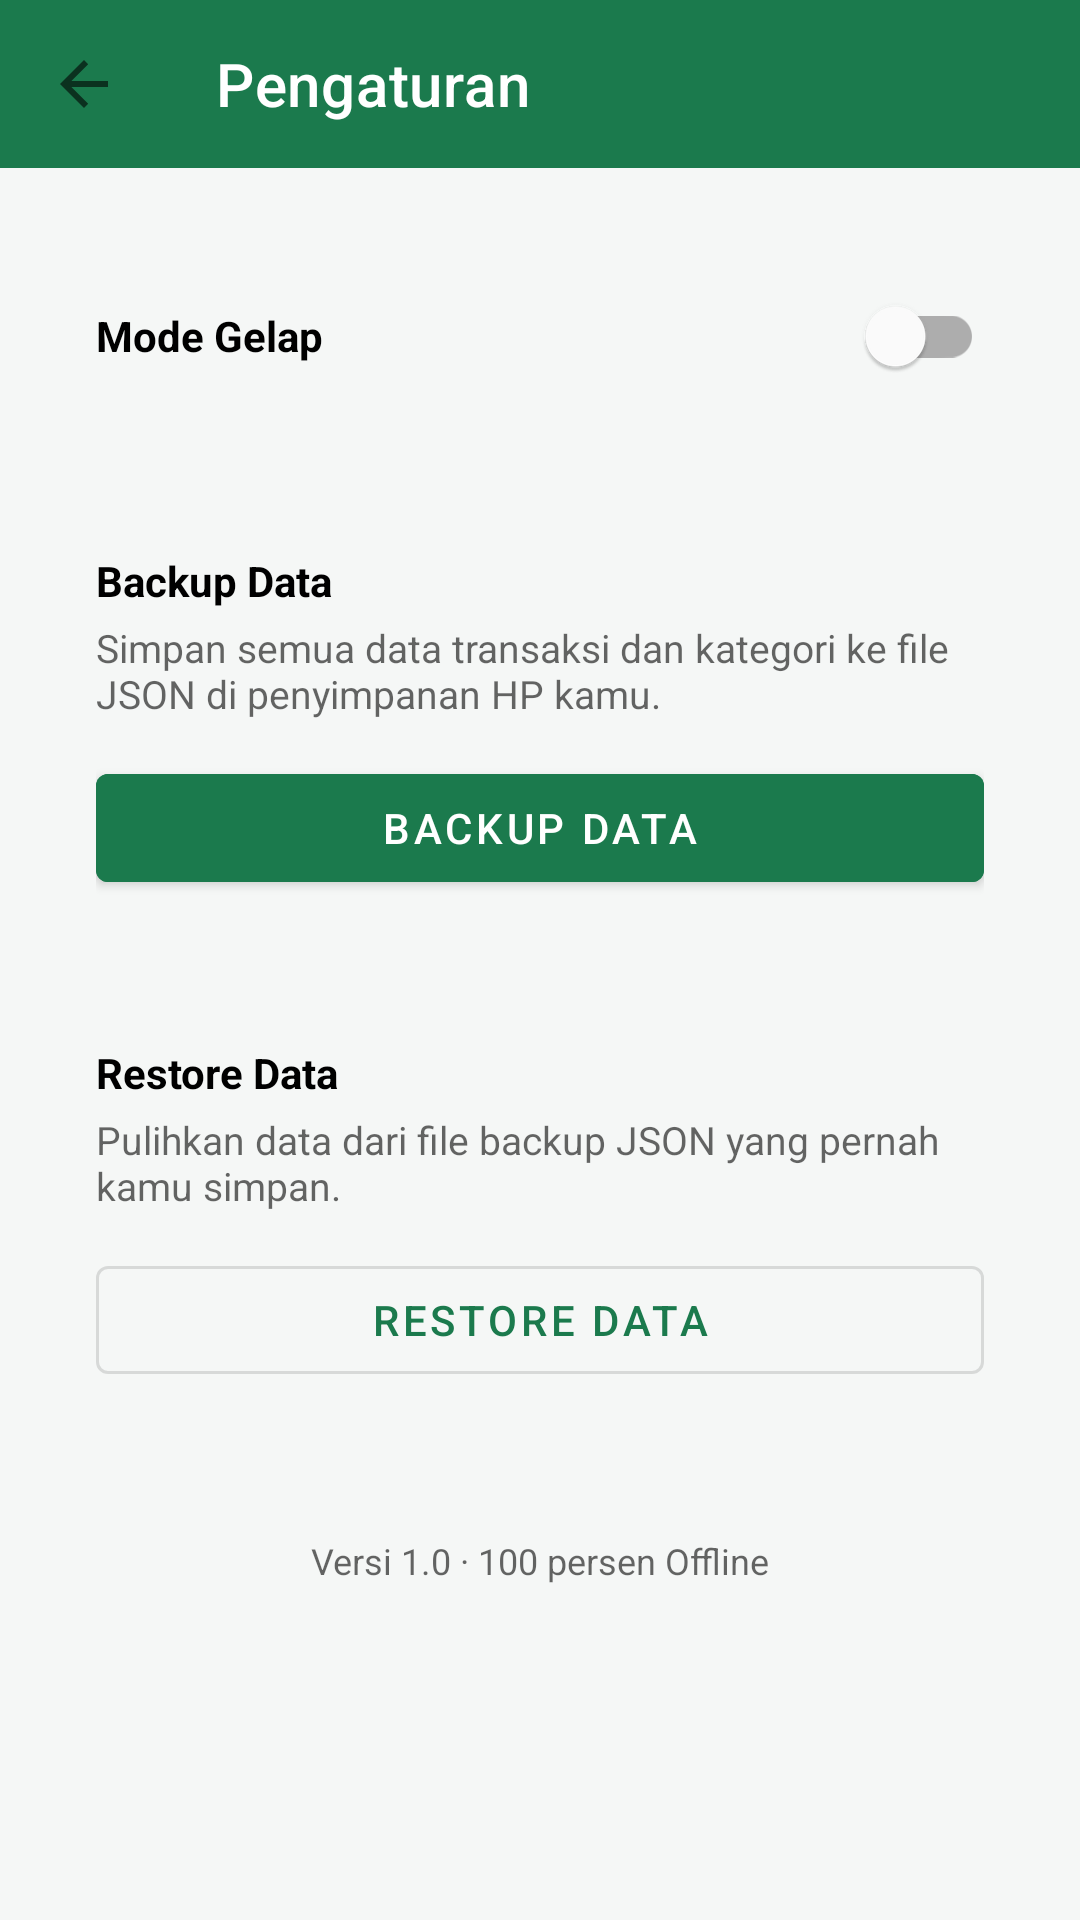

Write the Android layout XML for this screen, with the resource values it uses.
<!-- AndroidManifest.xml: application theme Theme.PencatatKeuangan -->
<!-- res/layout/activity_pengaturan.xml -->
<?xml version="1.0" encoding="utf-8"?>
<LinearLayout xmlns:android="http://schemas.android.com/apk/res/android"
    xmlns:app="http://schemas.android.com/apk/res-auto"
    android:layout_width="match_parent"
    android:layout_height="match_parent"
    android:orientation="vertical"
    android:background="?android:attr/colorBackground">

    <com.google.android.material.appbar.AppBarLayout
        android:layout_width="match_parent"
        android:layout_height="wrap_content"
        android:background="@color/primary">

        <androidx.appcompat.widget.Toolbar
            android:id="@+id/toolbar"
            android:layout_width="match_parent"
            android:layout_height="?attr/actionBarSize"
            app:title="@string/pengaturan"
            app:titleTextColor="@color/white"
            app:navigationIcon="?attr/homeAsUpIndicator" />
    </com.google.android.material.appbar.AppBarLayout>

    <LinearLayout
        android:layout_width="match_parent"
        android:layout_height="wrap_content"
        android:orientation="vertical"
        android:padding="16dp">

        <LinearLayout
            android:layout_width="match_parent"
            android:layout_height="wrap_content"
            android:orientation="horizontal"
            android:background="@drawable/bg_card"
            android:padding="16dp"
            android:gravity="center_vertical"
            android:elevation="1dp">

            <TextView
                android:layout_width="0dp"
                android:layout_height="wrap_content"
                android:layout_weight="1"
                android:text="@string/mode_gelap"
                android:textStyle="bold"
                android:textColor="?attr/colorOnSurface"/>

            <com.google.android.material.switchmaterial.SwitchMaterial
                android:id="@+id/switchDarkMode"
                android:layout_width="wrap_content"
                android:layout_height="wrap_content"/>
        </LinearLayout>

        <LinearLayout
            android:layout_width="match_parent"
            android:layout_height="wrap_content"
            android:orientation="vertical"
            android:background="@drawable/bg_card"
            android:padding="16dp"
            android:layout_marginTop="16dp"
            android:elevation="1dp">

            <TextView
                android:layout_width="match_parent"
                android:layout_height="wrap_content"
                android:text="@string/backup_data"
                android:textStyle="bold"
                android:textColor="?attr/colorOnSurface"/>

            <TextView
                android:layout_width="match_parent"
                android:layout_height="wrap_content"
                android:text="@string/backup_desc"
                android:textSize="13sp"
                android:layout_marginTop="4dp"
                android:textColor="?android:attr/textColorSecondary"/>

            <com.google.android.material.button.MaterialButton
                android:id="@+id/btnBackup"
                android:layout_width="match_parent"
                android:layout_height="wrap_content"
                android:layout_marginTop="12dp"
                android:text="@string/backup_data"
                android:backgroundTint="@color/primary"/>
        </LinearLayout>

        <LinearLayout
            android:layout_width="match_parent"
            android:layout_height="wrap_content"
            android:orientation="vertical"
            android:background="@drawable/bg_card"
            android:padding="16dp"
            android:layout_marginTop="16dp"
            android:elevation="1dp">

            <TextView
                android:layout_width="match_parent"
                android:layout_height="wrap_content"
                android:text="@string/restore_data"
                android:textStyle="bold"
                android:textColor="?attr/colorOnSurface"/>

            <TextView
                android:layout_width="match_parent"
                android:layout_height="wrap_content"
                android:text="@string/restore_desc"
                android:textSize="13sp"
                android:layout_marginTop="4dp"
                android:textColor="?android:attr/textColorSecondary"/>

            <com.google.android.material.button.MaterialButton
                android:id="@+id/btnRestore"
                style="@style/Widget.MaterialComponents.Button.OutlinedButton"
                android:layout_width="match_parent"
                android:layout_height="wrap_content"
                android:layout_marginTop="12dp"
                android:text="@string/restore_data"/>
        </LinearLayout>

        <TextView
            android:layout_width="match_parent"
            android:layout_height="wrap_content"
            android:text="@string/versi_aplikasi"
            android:textSize="12sp"
            android:gravity="center"
            android:layout_marginTop="32dp"
            android:textColor="?android:attr/textColorSecondary"/>

    </LinearLayout>
</LinearLayout>
<!-- resources referenced by this layout -->
<resources>
  <color name="primary">#1B7A4D</color>
  <color name="white">#FFFFFF</color>
  <string name="backup_data">Backup Data</string>
  <string name="backup_desc">Simpan semua data transaksi dan kategori ke file JSON di penyimpanan HP kamu.</string>
  <string name="mode_gelap">Mode Gelap</string>
  <string name="pengaturan">Pengaturan</string>
  <string name="restore_data">Restore Data</string>
  <string name="restore_desc">Pulihkan data dari file backup JSON yang pernah kamu simpan.</string>
  <string name="versi_aplikasi">Versi 1.0 · 100 persen Offline</string>
  <style name="Theme.PencatatKeuangan" parent="Theme.MaterialComponents.DayNight.NoActionBar">
          <item name="colorPrimary">@color/primary</item>
          <item name="colorPrimaryVariant">@color/primary_dark</item>
          <item name="colorOnPrimary">@color/white</item>
          <item name="colorSecondary">@color/secondary</item>
          <item name="colorSecondaryVariant">@color/secondary</item>
          <item name="colorOnSecondary">@color/black</item>
          <item name="colorSurface">@color/surface_light</item>
          <item name="android:colorBackground">@color/background_light</item>
          <item name="android:statusBarColor">@color/primary_dark</item>
          <item name="android:windowLightStatusBar" tools:targetApi="m">false</item>
      </style>
  <color name="primary_dark">#125C39</color>
  <color name="secondary">#F2A93B</color>
  <color name="black">#000000</color>
  <color name="surface_light">#FFFFFF</color>
  <color name="background_light">#F5F7F6</color>
</resources>
